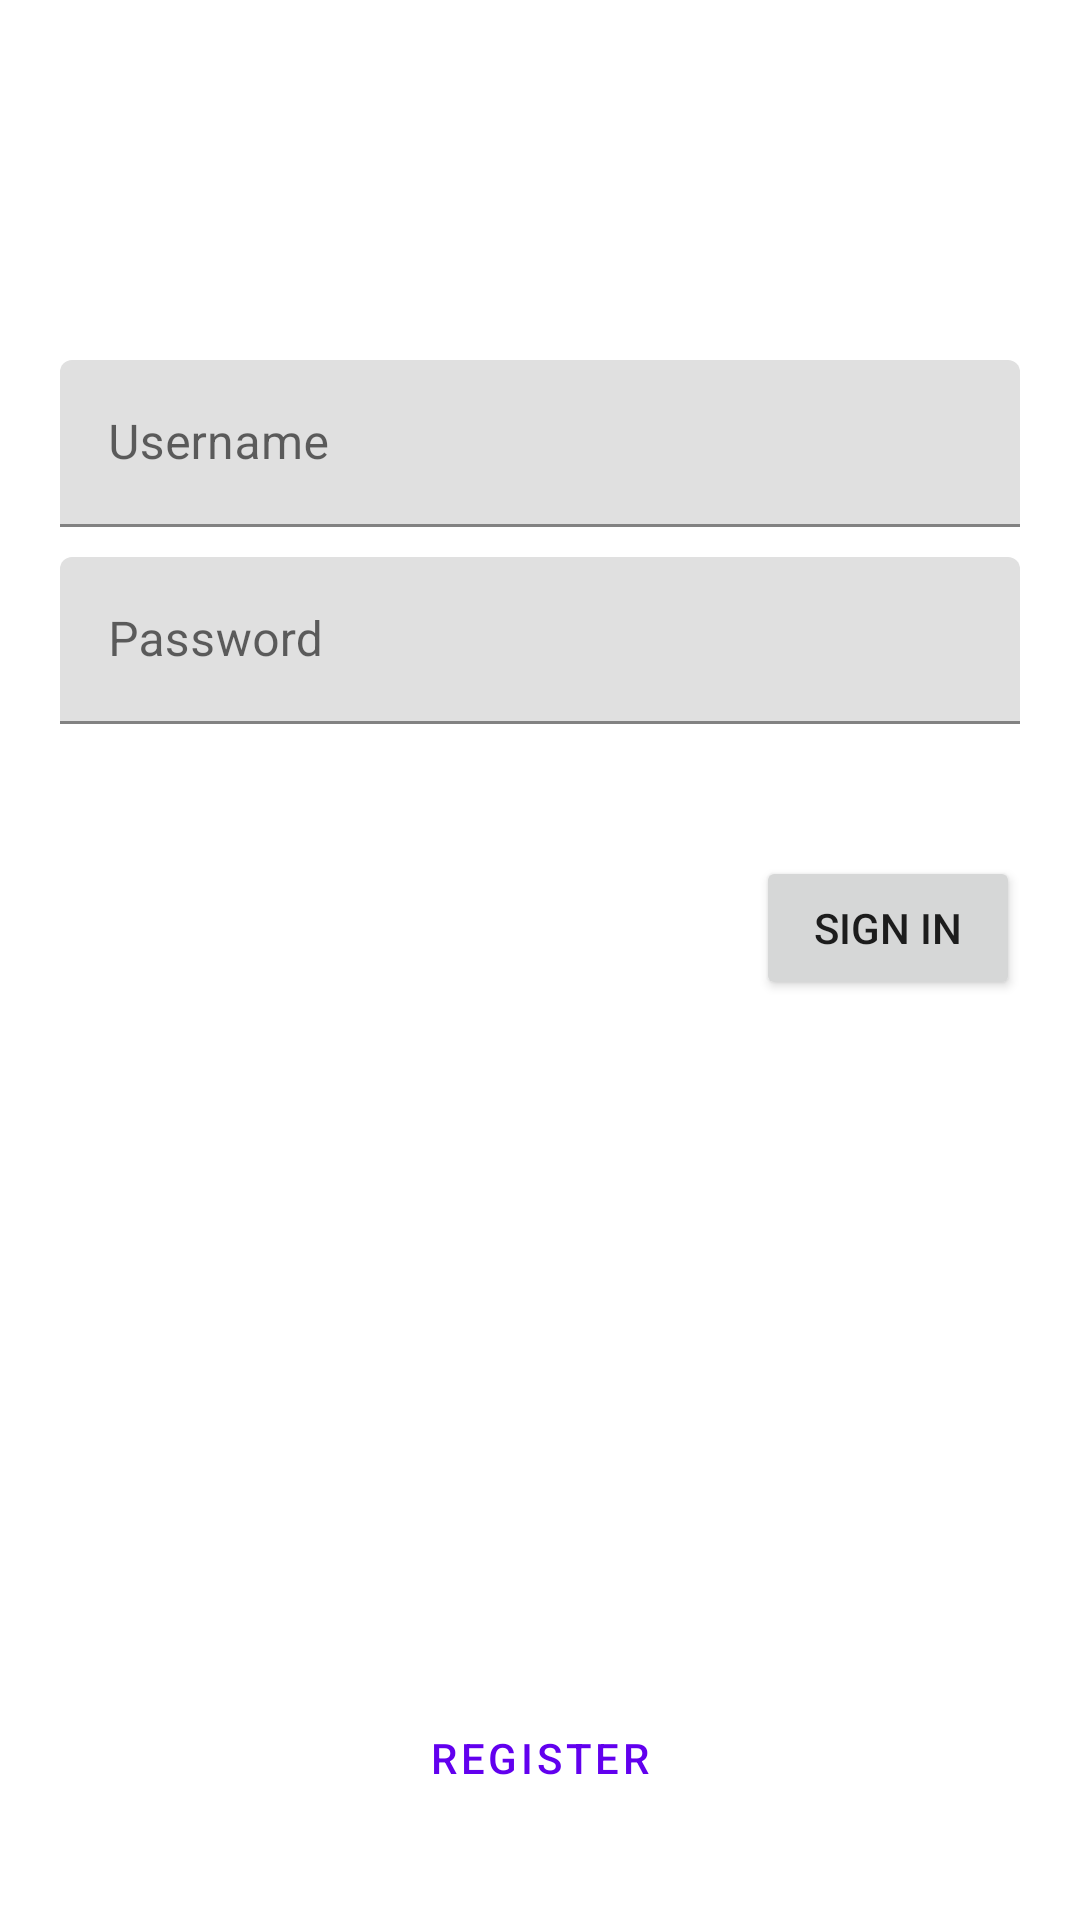

Layout XML and referenced resources for this Android screen:
<!-- AndroidManifest.xml: application theme Theme.ANMP160421013 -->
<!-- res/layout/activity_login_page.xml -->
<?xml version="1.0" encoding="utf-8"?>
<androidx.constraintlayout.widget.ConstraintLayout xmlns:android="http://schemas.android.com/apk/res/android"
    xmlns:app="http://schemas.android.com/apk/res-auto"
    xmlns:tools="http://schemas.android.com/tools"
    android:layout_width="match_parent"
    android:layout_height="match_parent"
    tools:context=".view.LoginPage">

    <com.google.android.material.textfield.TextInputLayout
        android:id="@+id/textInputLayout2"
        android:layout_width="match_parent"
        android:layout_height="wrap_content"
        android:layout_marginStart="20dp"
        android:layout_marginTop="10dp"
        android:layout_marginEnd="20dp"
        android:hint="Password"
        app:layout_constraintEnd_toEndOf="parent"
        app:layout_constraintStart_toStartOf="parent"
        app:layout_constraintTop_toBottomOf="@+id/textInputLayout">

        <com.google.android.material.textfield.TextInputEditText
            android:id="@+id/txtPassword"
            android:layout_width="match_parent"
            android:layout_height="wrap_content" />
    </com.google.android.material.textfield.TextInputLayout>

    <com.google.android.material.textfield.TextInputLayout
        android:id="@+id/textInputLayout"
        android:layout_width="match_parent"
        android:layout_height="wrap_content"
        android:layout_marginStart="20dp"
        android:layout_marginTop="20dp"
        android:layout_marginEnd="20dp"
        android:hint="Username"
        app:layout_constraintEnd_toEndOf="parent"
        app:layout_constraintStart_toStartOf="parent"
        app:layout_constraintTop_toBottomOf="@+id/imgLogo">

        <com.google.android.material.textfield.TextInputEditText
            android:id="@+id/txtUsername"
            android:layout_width="match_parent"
            android:layout_height="wrap_content" />
    </com.google.android.material.textfield.TextInputLayout>

    <ImageView
        android:id="@+id/imgLogo"
        android:layout_width="wrap_content"
        android:layout_height="wrap_content"
        android:layout_marginTop="100dp"
        app:layout_constraintEnd_toEndOf="parent"
        app:layout_constraintStart_toStartOf="parent"
        app:layout_constraintTop_toTopOf="parent"
        app:srcCompat="@drawable/ic_launcher_background" />

    <Button
        android:id="@+id/btnSignIn"
        android:layout_width="wrap_content"
        android:layout_height="wrap_content"
        android:layout_marginTop="44dp"
        android:layout_marginEnd="20dp"
        android:text="Sign In"
        app:layout_constraintEnd_toEndOf="parent"
        app:layout_constraintTop_toBottomOf="@+id/textInputLayout2" />

    <Button
        android:id="@+id/btnRegister"
        style="@style/Widget.MaterialComponents.Button.TextButton"
        android:layout_width="wrap_content"
        android:layout_height="wrap_content"
        android:layout_marginBottom="30dp"
        android:text="register"
        app:layout_constraintBottom_toBottomOf="parent"
        app:layout_constraintEnd_toEndOf="parent"
        app:layout_constraintStart_toStartOf="parent" />
</androidx.constraintlayout.widget.ConstraintLayout>
<!-- resources referenced by this layout -->
<resources>
  <style name="Theme.ANMP160421013" parent="Theme.MaterialComponents.DayNight.DarkActionBar">
          
          <item name="colorPrimary">@color/purple_500</item>
          <item name="colorPrimaryVariant">@color/purple_700</item>
          <item name="colorOnPrimary">@color/white</item>
          
          <item name="colorSecondary">@color/teal_200</item>
          <item name="colorSecondaryVariant">@color/teal_700</item>
          <item name="colorOnSecondary">@color/black</item>
          
          <item name="android:statusBarColor">?attr/colorPrimaryVariant</item>
          
      </style>
  <!-- not gathered from this repository: default colours our renderer supplied (Android Studio template values) -->
  <color name="purple_500">#FF6200EE</color>
  <color name="purple_700">#FF3700B3</color>
  <color name="teal_200">#FF03DAC5</color>
  <color name="teal_700">#FF018786</color>
  <color name="black">#FF000000</color>
  <color name="white">#FFFFFFFF</color>
</resources>
